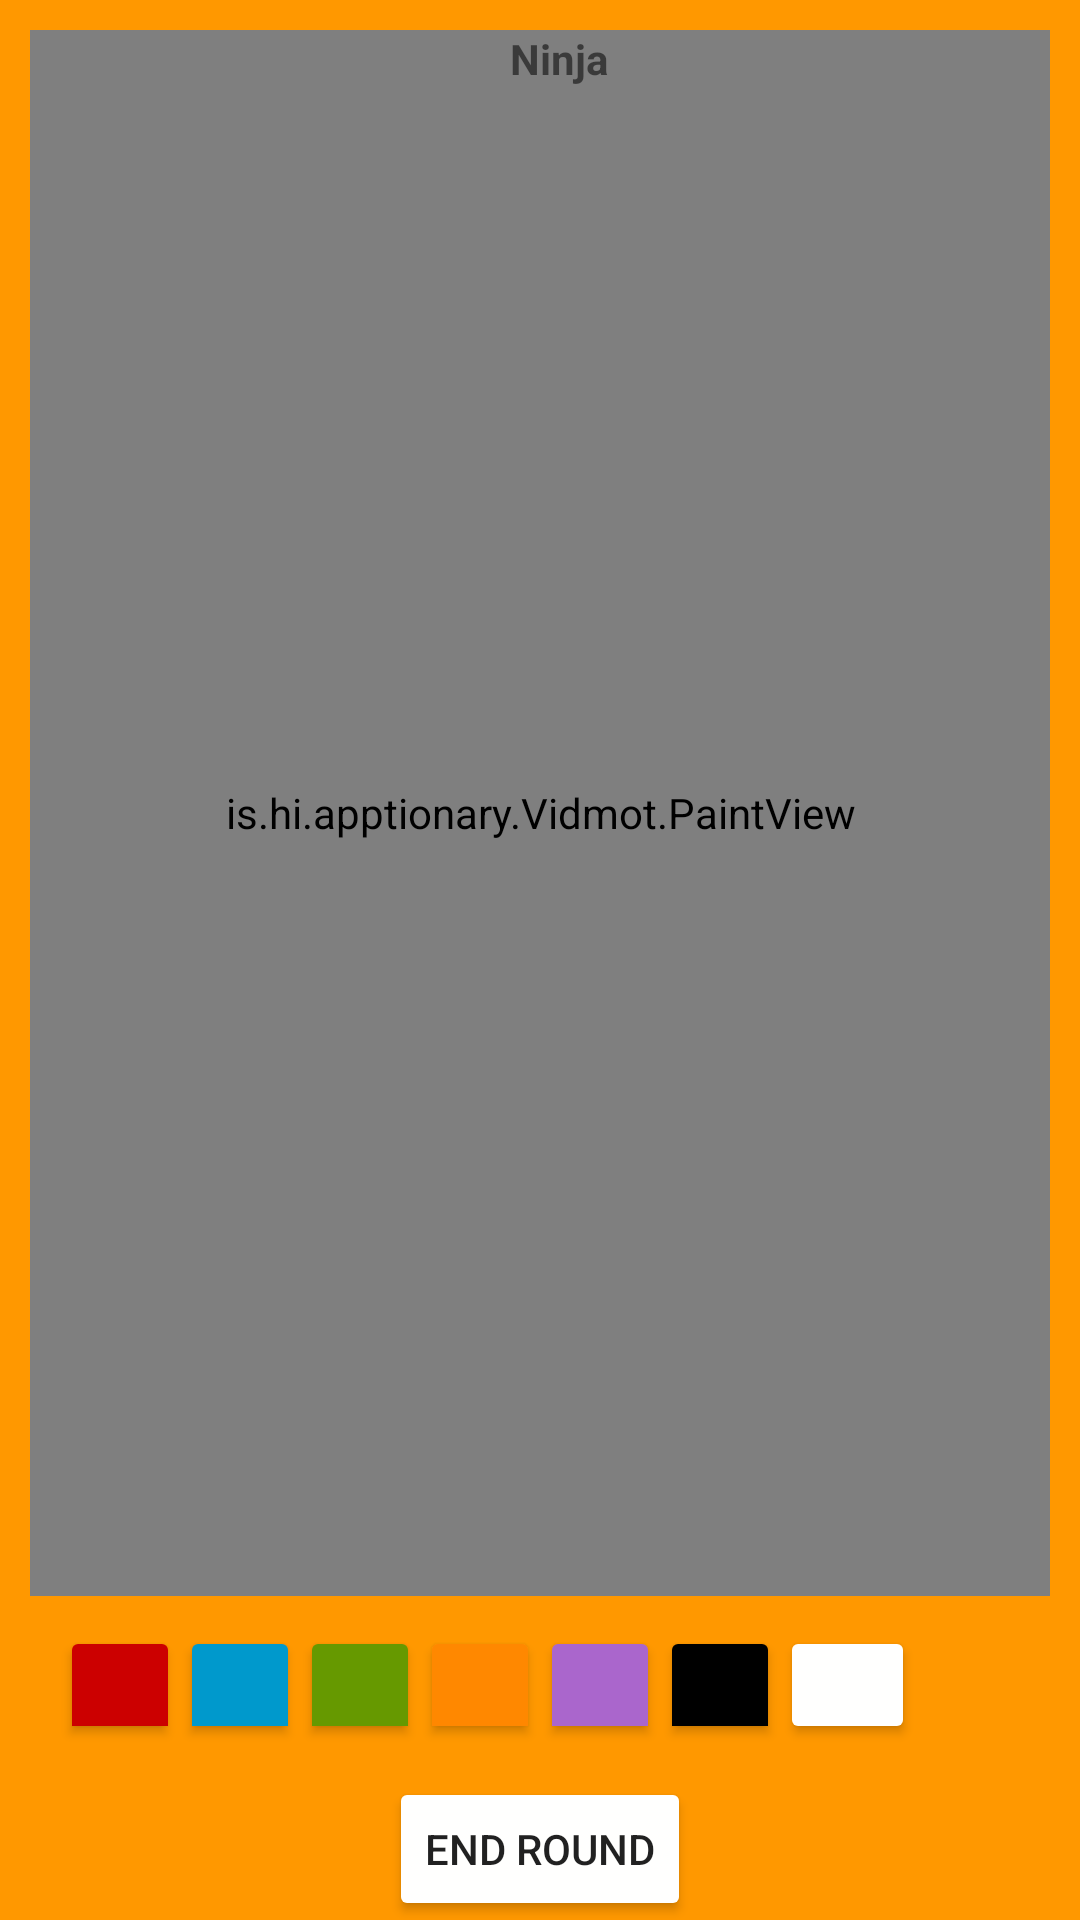

Reconstruct the res/layout file that produces this screen, plus the resources it refers to.
<!-- AndroidManifest.xml: application theme AppTheme -->
<!-- res/layout/activity_teikni.xml -->
<?xml version="1.0" encoding="utf-8"?>
<RelativeLayout xmlns:android="http://schemas.android.com/apk/res/android"
    xmlns:app="http://schemas.android.com/apk/res-auto"
    xmlns:tools="http://schemas.android.com/tools"
    android:id="@+id/activity_teikni"
    android:layout_width="match_parent"
    android:layout_height="match_parent"

    android:background="@color/colorPrimary"
    tools:context="is.hi.apptionary.Vidmot.TeikniActivity">

    <LinearLayout
        android:layout_width="match_parent"
        android:layout_height="match_parent"
        android:layout_alignParentStart="true"
        android:layout_alignParentTop="true"
        android:gravity="center"
        android:orientation="vertical">

        <LinearLayout
            android:layout_width="match_parent"
            android:layout_height="match_parent"
            android:layout_weight="10"
            android:gravity="center"
            android:orientation="horizontal"
            android:weightSum="1">

            <FrameLayout
                android:layout_width="match_parent"
                android:layout_height="match_parent"
                android:backgroundTint="@android:color/background_dark"
                android:padding="10dp">

                <view
                    android:id="@+id/paintingCanvas"
                    class="is.hi.apptionary.Vidmot.PaintView"
                    android:layout_width="match_parent"
                    android:layout_height="match_parent"
                    android:layout_weight="1"
                    android:adjustViewBounds="true"
                    android:allowUndo="true"
                    android:background="@android:color/background_light"
                    android:saveEnabled="true" />

                <TextView
                    android:id="@+id/textToGuess"
                    android:layout_width="match_parent"
                    android:layout_height="wrap_content"
                    android:layout_alignParentBottom="true"
                    android:layout_alignParentStart="true"
                    android:layout_marginBottom="33dp"
                    android:layout_marginStart="13dp"
                    android:layout_weight="10"
                    android:text="Ninja"
                    android:textAlignment="center"
                    android:textAllCaps="false"
                    android:textStyle="normal|bold" />

            </FrameLayout>

        </LinearLayout>

        <GridLayout
            android:layout_width="match_parent"
            android:layout_height="40dp"
            android:layout_alignParentBottom="true"
            android:layout_alignParentStart="true"
            android:layout_marginBottom="11dp"
            android:layout_weight="0.1"
            android:paddingLeft="20dp"
            android:paddingRight="20dp">

            <ToggleButton
                android:id="@+id/redButton"
                android:layout_width="40dp"
                android:layout_height="wrap_content"
                android:backgroundTint="@android:color/holo_red_dark"
                android:tag="#ffcc0000"
                android:textAllCaps="false"
                android:textIsSelectable="false"
                android:textOff=""
                android:textOn="" />

            <ToggleButton
                android:id="@+id/blueButton"
                android:layout_width="40dp"
                android:layout_height="wrap_content"
                android:backgroundTint="@android:color/holo_blue_dark"
                android:tag="#ff0099cc"
                android:textOff=""
                android:textOn="" />

            <ToggleButton
                android:id="@+id/greenButton"
                android:layout_width="40dp"
                android:layout_height="wrap_content"
                android:backgroundTint="@android:color/holo_green_dark"
                android:tag="#ff669900"
                android:textOff=""
                android:textOn="" />

            <ToggleButton
                android:id="@+id/orangeButton"
                android:layout_width="40dp"
                android:layout_height="wrap_content"
                android:backgroundTint="@android:color/holo_orange_dark"
                android:tag="#ffff8800"
                android:textOff=""
                android:textOn="" />

            <ToggleButton
                android:id="@+id/purpleButton"
                android:layout_width="40dp"
                android:layout_height="wrap_content"
                android:backgroundTint="@android:color/holo_purple"
                android:tag="#ffaa66cc"
                android:textOff=""
                android:textOn="" />

            <ToggleButton
                android:id="@+id/blackButton"
                android:layout_width="40dp"
                android:layout_height="wrap_content"
                android:backgroundTint="@android:color/black"
                android:tag="#ff000000"
                android:textOff=""
                android:textOn="" />

            <Button
                android:id="@+id/undoButton"
                android:layout_width="45dp"
                android:layout_height="wrap_content" />
        </GridLayout>

        <LinearLayout
            android:layout_width="match_parent"
            android:layout_height="wrap_content"
            android:layout_gravity="center"
            android:background="?attr/colorPrimary"
            android:orientation="vertical">

            <Button
                android:id="@+id/end_round_button"
                android:layout_width="wrap_content"
                android:layout_height="wrap_content"
                android:layout_gravity="center"
                android:layout_weight="0.5"
                android:allowUndo="false"
                android:text="End round" />
        </LinearLayout>

    </LinearLayout>

</RelativeLayout>
<!-- resources referenced by this layout -->
<resources>
  <color name="colorPrimary">#ff9800</color>
  <style name="AppTheme" parent="Theme.AppCompat.Light.NoActionBar">
          
          <item name="colorPrimary">@color/colorPrimary</item>
          <item name="colorPrimaryDark">@color/colorPrimaryDark</item>
          <item name="colorAccent">@android:color/background_dark</item>
          <item name="android:colorBackground">@color/background_material_light</item>
      </style>
  <color name="colorPrimaryDark">#ffee1e</color>
  <color name="background_material_light">#000000</color>
</resources>
